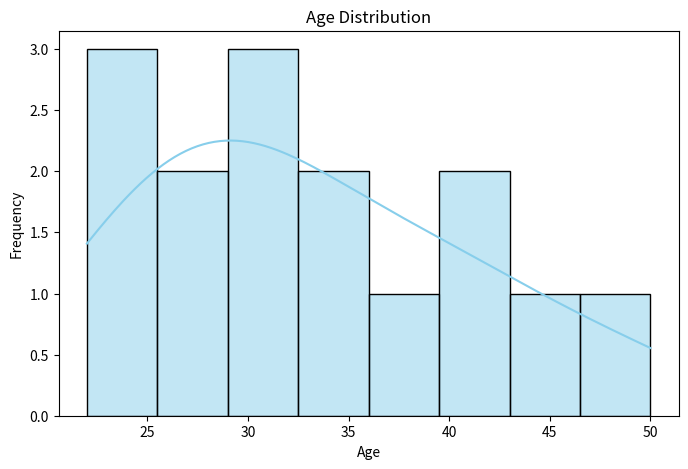
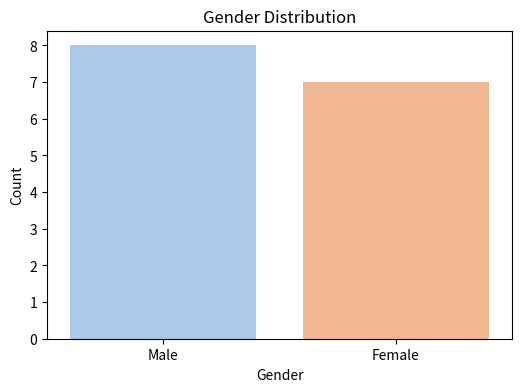

The script that saved these images, in order:
import matplotlib.pyplot as plt
import seaborn as sns
import pandas as pd

# Example dataset
data = pd.DataFrame({
    'Age': [23, 25, 31, 35, 40, 22, 28, 30, 45, 50, 29, 33, 37, 41, 26],
    'Gender': ['Male', 'Female', 'Male', 'Female', 'Male',
               'Female', 'Male', 'Female', 'Male', 'Female',
               'Male', 'Female', 'Male', 'Female', 'Male']
})

# Histogram for continuous variable (Age distribution)
plt.figure(figsize=(8, 5))
sns.histplot(data['Age'], bins=8, kde=True, color='skyblue')
plt.title("Age Distribution")
plt.xlabel("Age")
plt.ylabel("Frequency")
plt.show()

# Bar chart for categorical variable (Gender distribution)
plt.figure(figsize=(6, 4))
sns.countplot(x='Gender', data=data, palette='pastel')
plt.title("Gender Distribution")
plt.xlabel("Gender")
plt.ylabel("Count")
plt.show()
